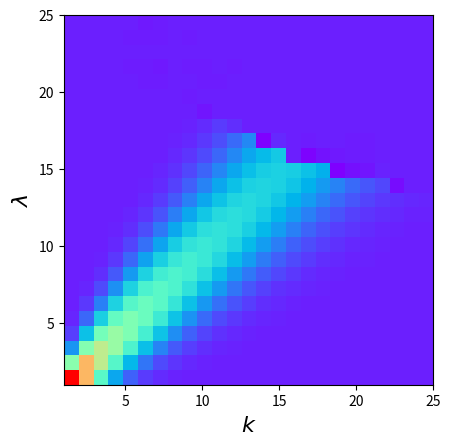

Generate this figure with matplotlib:
import numpy as np
import matplotlib.pyplot as plt
import pandas as pd

def factorial(x:int) -> int:
    if x > 1:
        return x*factorial(x-1)
    return x

def prob_poisson(k:float, lam:float) -> float:
    return lam**k * np.exp(-lam) / (factorial(k))

def make_2d(x, y, z, per_pixel_limit=None, cmap=None, title=None, x_scale="linear", y_scale="linear"):

    fig, ax = plt.subplots(figsize=(6,5))
    im = plt.imshow(count_stat, cmap=("rainbow" if cmap is None else cmap), vmin=per_pixel_limit, vmax=np.nanmax(count_stat), origin="lower", aspect="auto", extent=[x_limits[0], x_limits[1], y_limits[0], y_limits[1]], alpha=None)
    
    cbar = plt.colorbar(im)
    cbar.ax.get_yaxis().labelpad = 20
    cbar.set_label(r"P", fontsize=14, rotation=270)
    plt.xscale(x_scale)
    plt.yscale(y_scale)
    plt.tight_layout()
    plt.show()

N = 25

ks = np.arange(N)+1
lams = np.arange(N)+1

Ps = np.ndarray((N,N))
for k in ks:
    for lam in lams:
        Ps[lam-1,k-1] = prob_poisson(lam,k)

plt.imshow(Ps, origin="lower", extent=[1, N, 1, N], cmap="rainbow")
plt.xlabel(r"$k$", fontsize=16)
plt.ylabel(r"$\lambda$", fontsize=16)
plt.show()